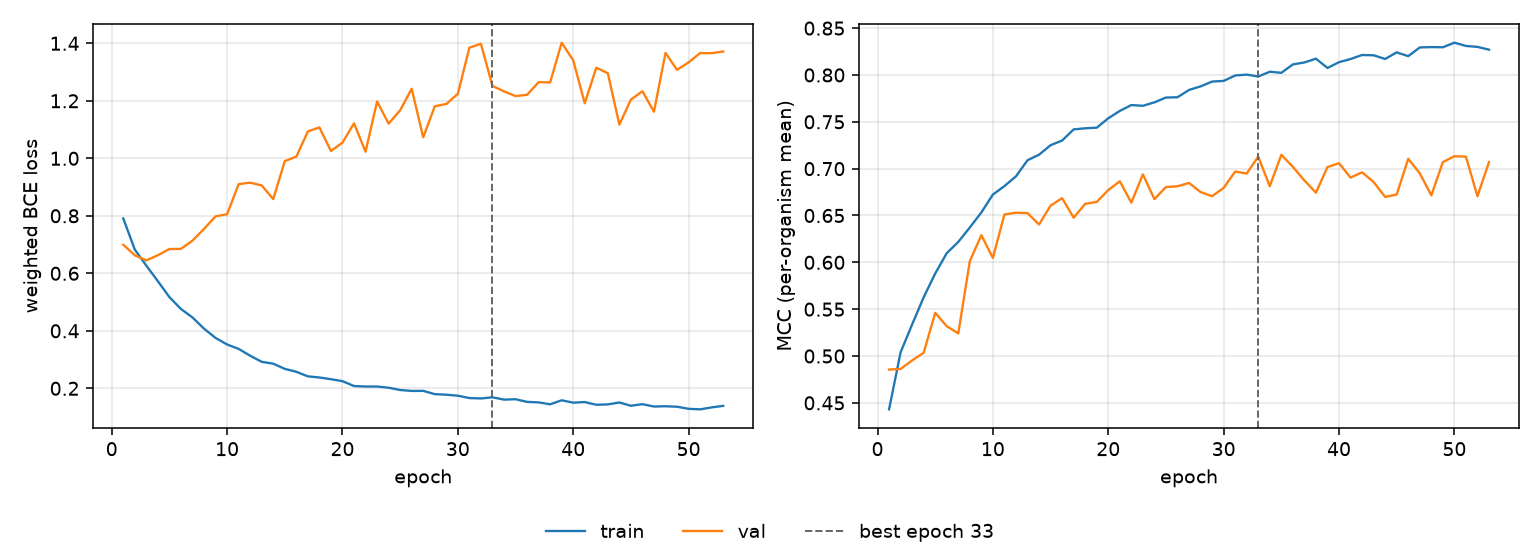

Source data for this figure (header and first rows):
epoch, tr_loss, vl_loss, tr_mcc, vl_mcc, is_best
1, 0.7909, 0.6994, 0.4431, 0.4855, False
2, 0.6825, 0.6628, 0.5039, 0.4862, False
3, 0.6267, 0.6448, 0.5337, 0.4953, False
4, 0.5726, 0.6628, 0.5627, 0.5035, False
5, 0.5173, 0.6845, 0.5881, 0.5461, False
6, 0.476, 0.685, 0.6097, 0.5318, False
7, 0.4464, 0.7137, 0.6218, 0.5242, False
8, 0.4075, 0.7544, 0.6372, 0.6012, False
9, 0.3753, 0.798, 0.6532, 0.629, False
10, 0.3524, 0.8055, 0.6723, 0.6047, False
11, 0.3372, 0.91, 0.6814, 0.6511, False
12, 0.3133, 0.9153, 0.6918, 0.653, False
13, 0.2922, 0.9057, 0.709, 0.6525, False
14, 0.2857, 0.858, 0.7149, 0.6404, False
15, 0.2676, 0.9903, 0.7251, 0.6605, False
16, 0.2576, 1.006, 0.73, 0.6685, False
17, 0.2416, 1.093, 0.7419, 0.6477, False
18, 0.2376, 1.108, 0.7431, 0.6625, False
19, 0.2317, 1.025, 0.7437, 0.6644, False
20, 0.2248, 1.054, 0.7537, 0.6772, False
21, 0.208, 1.122, 0.7616, 0.6865, False
22, 0.2062, 1.023, 0.7679, 0.6637, False
23, 0.2063, 1.198, 0.7671, 0.6939, False
24, 0.202, 1.12, 0.7708, 0.6675, False
25, 0.1942, 1.167, 0.7759, 0.6803, False
26, 0.1909, 1.242, 0.7762, 0.6812, False
27, 0.1912, 1.073, 0.784, 0.6847, False
28, 0.1797, 1.181, 0.7878, 0.675, False
29, 0.1778, 1.189, 0.7929, 0.6706, False
30, 0.1742, 1.224, 0.7937, 0.6795, False
31, 0.1662, 1.385, 0.7994, 0.6969, False
32, 0.1647, 1.398, 0.8004, 0.6948, False
33, 0.1687, 1.251, 0.7984, 0.7128, True
34, 0.1607, 1.233, 0.8035, 0.6812, False
35, 0.1621, 1.216, 0.8023, 0.7148, False
36, 0.1528, 1.221, 0.8113, 0.7019, False
37, 0.151, 1.265, 0.8133, 0.6874, False
38, 0.1444, 1.264, 0.8174, 0.6744, False
39, 0.1583, 1.402, 0.8075, 0.7017, False
40, 0.1501, 1.341, 0.8137, 0.7058, False
41, 0.1521, 1.191, 0.817, 0.6904, False
42, 0.1429, 1.315, 0.8213, 0.6961, False
43, 0.144, 1.296, 0.821, 0.6858, False
44, 0.1507, 1.117, 0.8171, 0.6698, False
45, 0.1393, 1.204, 0.8241, 0.6724, False
46, 0.1448, 1.233, 0.8201, 0.7105, False
47, 0.1367, 1.162, 0.8294, 0.695, False
48, 0.1377, 1.366, 0.8298, 0.6715, False
49, 0.1359, 1.308, 0.8296, 0.707, False
50, 0.1288, 1.334, 0.8345, 0.7133, False
51, 0.1268, 1.366, 0.831, 0.7128, False
52, 0.1337, 1.366, 0.83, 0.6706, False
53, 0.1389, 1.371, 0.827, 0.707, False
